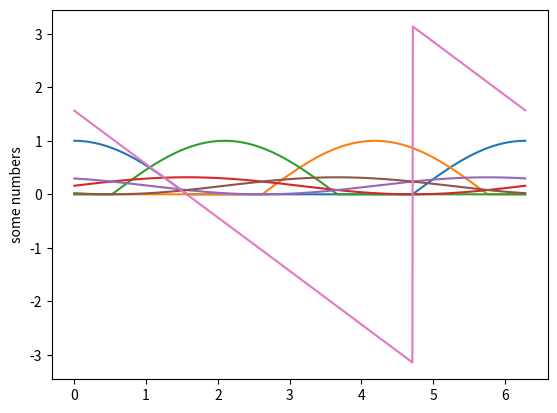

This figure's Python source:
import matplotlib.pyplot as plt
import numpy as np

def conv_circ( signal, ker ):
    return np.real(np.fft.ifft( np.fft.fft(signal)*np.fft.fft(ker) )) / len(ker)

N = 1024
W = 2.0 * np.pi / 3.0
angle = np.linspace(0.0, 2.0 * np.pi, N)
rx_height = np.where(angle < np.pi, 1.0, 0.0)
height_p1 = np.maximum(0.0, np.cos(angle + W*0))
height_p2 = np.maximum(0.0, np.cos(angle + W*1))
height_p3 = np.maximum(0.0, np.cos(angle + W*2))

# w = e^(i 2 pi / 3)

# cos(x) + w * cos(x + 2pi/3) + w^2 * cos(x + 4pi/3)
# e^ix (1 + w*w + w^2 * w^2) + e^(-ix) (1 + 1 + 1)
#
for h in [height_p1, height_p2, height_p3]:
    plt.plot(angle, h)
area_p1 = conv_circ(rx_height, height_p1)
area_p2 = conv_circ(rx_height, height_p2)
area_p3 = conv_circ(rx_height, height_p3)
for area in [area_p1, area_p2, area_p3]:
    plt.plot(angle, area)
w = np.exp(1j*W)
w0 = 1.0
w1 = w
w2 = w*w
phasor = w0 * area_p1 + w1 * area_p2 + w2 * area_p3
plt.plot(angle, np.angle(phasor))

plt.ylabel('some numbers')
plt.show()
